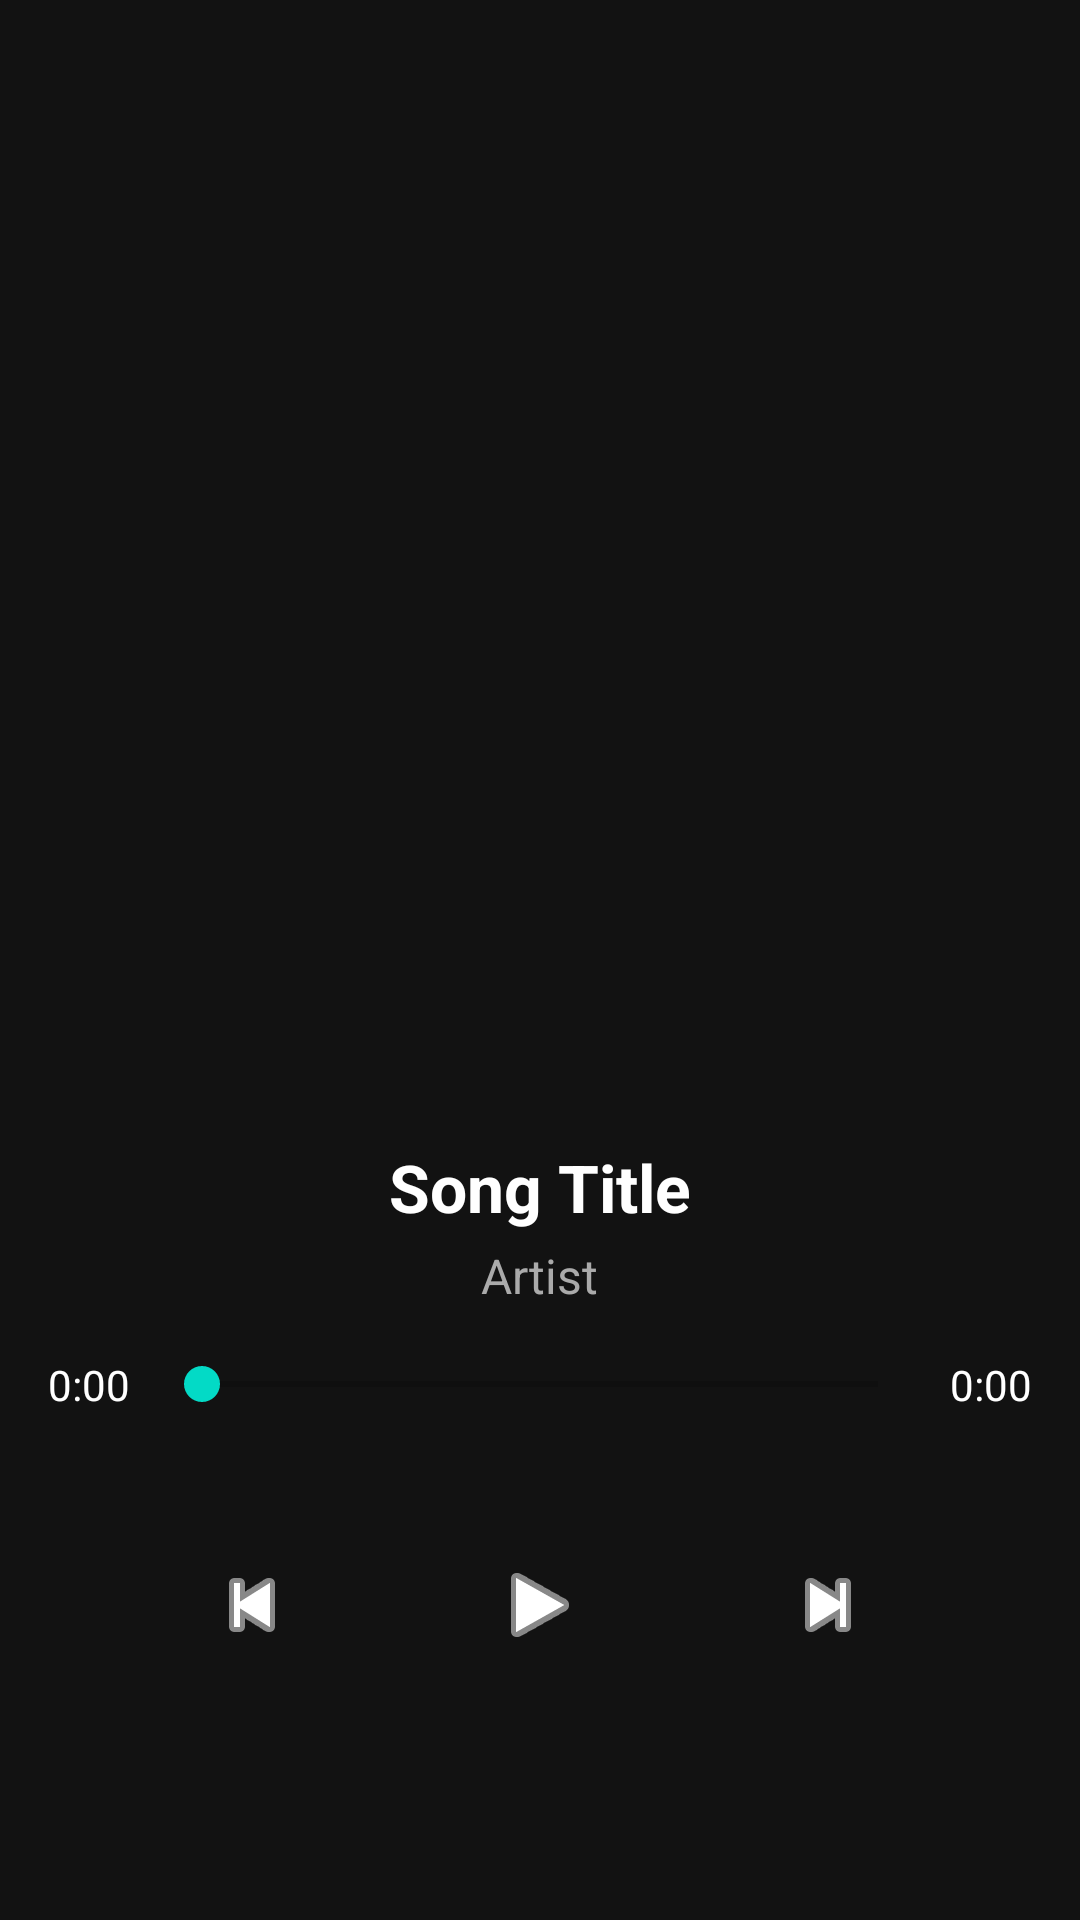

Reconstruct the res/layout file that produces this screen, plus the resources it refers to.
<!-- AndroidManifest.xml: application theme Theme.MaterialComponents.DayNight.DarkActionBar -->
<!-- res/layout/activity_player.xml -->
<?xml version="1.0" encoding="utf-8"?>
<LinearLayout xmlns:android="http://schemas.android.com/apk/res/android"
    android:layout_width="match_parent"
    android:layout_height="match_parent"
    android:orientation="vertical"
    android:gravity="center"
    android:background="#121212"
    android:padding="16dp">

    
    <ImageView
        android:id="@+id/albumArt"
        android:layout_width="300dp"
        android:layout_height="300dp"
        android:scaleType="centerCrop"
        android:src="@drawable/ic_music_placeholder"
        android:contentDescription="Album Art" />

    
    <TextView
        android:id="@+id/songTitle"
        android:layout_width="wrap_content"
        android:layout_height="wrap_content"
        android:text="Song Title"
        android:textColor="@android:color/white"
        android:textSize="22sp"
        android:textStyle="bold"
        android:layout_marginTop="16dp" />

    
    <TextView
        android:id="@+id/songArtist"
        android:layout_width="wrap_content"
        android:layout_height="wrap_content"
        android:text="Artist"
        android:textColor="@android:color/darker_gray"
        android:textSize="16sp"
        android:layout_marginTop="4dp" />

    
    <LinearLayout
        android:layout_width="match_parent"
        android:layout_height="wrap_content"
        android:orientation="horizontal"
        android:layout_marginTop="16dp"
        android:gravity="center_vertical">

        <TextView
            android:id="@+id/tvCurrentTime"
            android:layout_width="wrap_content"
            android:layout_height="wrap_content"
            android:text="0:00"
            android:textColor="@android:color/white"
            android:layout_marginEnd="8dp" />

        <SeekBar
            android:id="@+id/seekBar"
            android:layout_width="0dp"
            android:layout_weight="1"
            android:layout_height="wrap_content" />

        <TextView
            android:id="@+id/tvTotalTime"
            android:layout_width="wrap_content"
            android:layout_height="wrap_content"
            android:text="0:00"
            android:textColor="@android:color/white"
            android:layout_marginStart="8dp" />
    </LinearLayout>

    
    <LinearLayout
        android:layout_width="match_parent"
        android:layout_height="wrap_content"
        android:orientation="horizontal"
        android:gravity="center"
        android:layout_marginTop="24dp">

        <ImageButton
            android:id="@+id/btnPrev"
            android:layout_width="64dp"
            android:layout_height="64dp"
            android:background="?attr/selectableItemBackgroundBorderless"
            android:src="@android:drawable/ic_media_previous"
            android:tint="@android:color/white"
            android:contentDescription="Previous Song" />

        <ImageButton
            android:id="@+id/btnPlayPause"
            android:layout_width="80dp"
            android:layout_height="80dp"
            android:background="?attr/selectableItemBackgroundBorderless"
            android:src="@android:drawable/ic_media_play"
            android:tint="@android:color/white"
            android:layout_marginHorizontal="24dp"
            android:contentDescription="Play or Pause" />

        <ImageButton
            android:id="@+id/btnNext"
            android:layout_width="64dp"
            android:layout_height="64dp"
            android:background="?attr/selectableItemBackgroundBorderless"
            android:src="@android:drawable/ic_media_next"
            android:tint="@android:color/white"
            android:contentDescription="Next Song" />
    </LinearLayout>
</LinearLayout>
<!-- resources referenced by this layout -->
<resources>

</resources>
